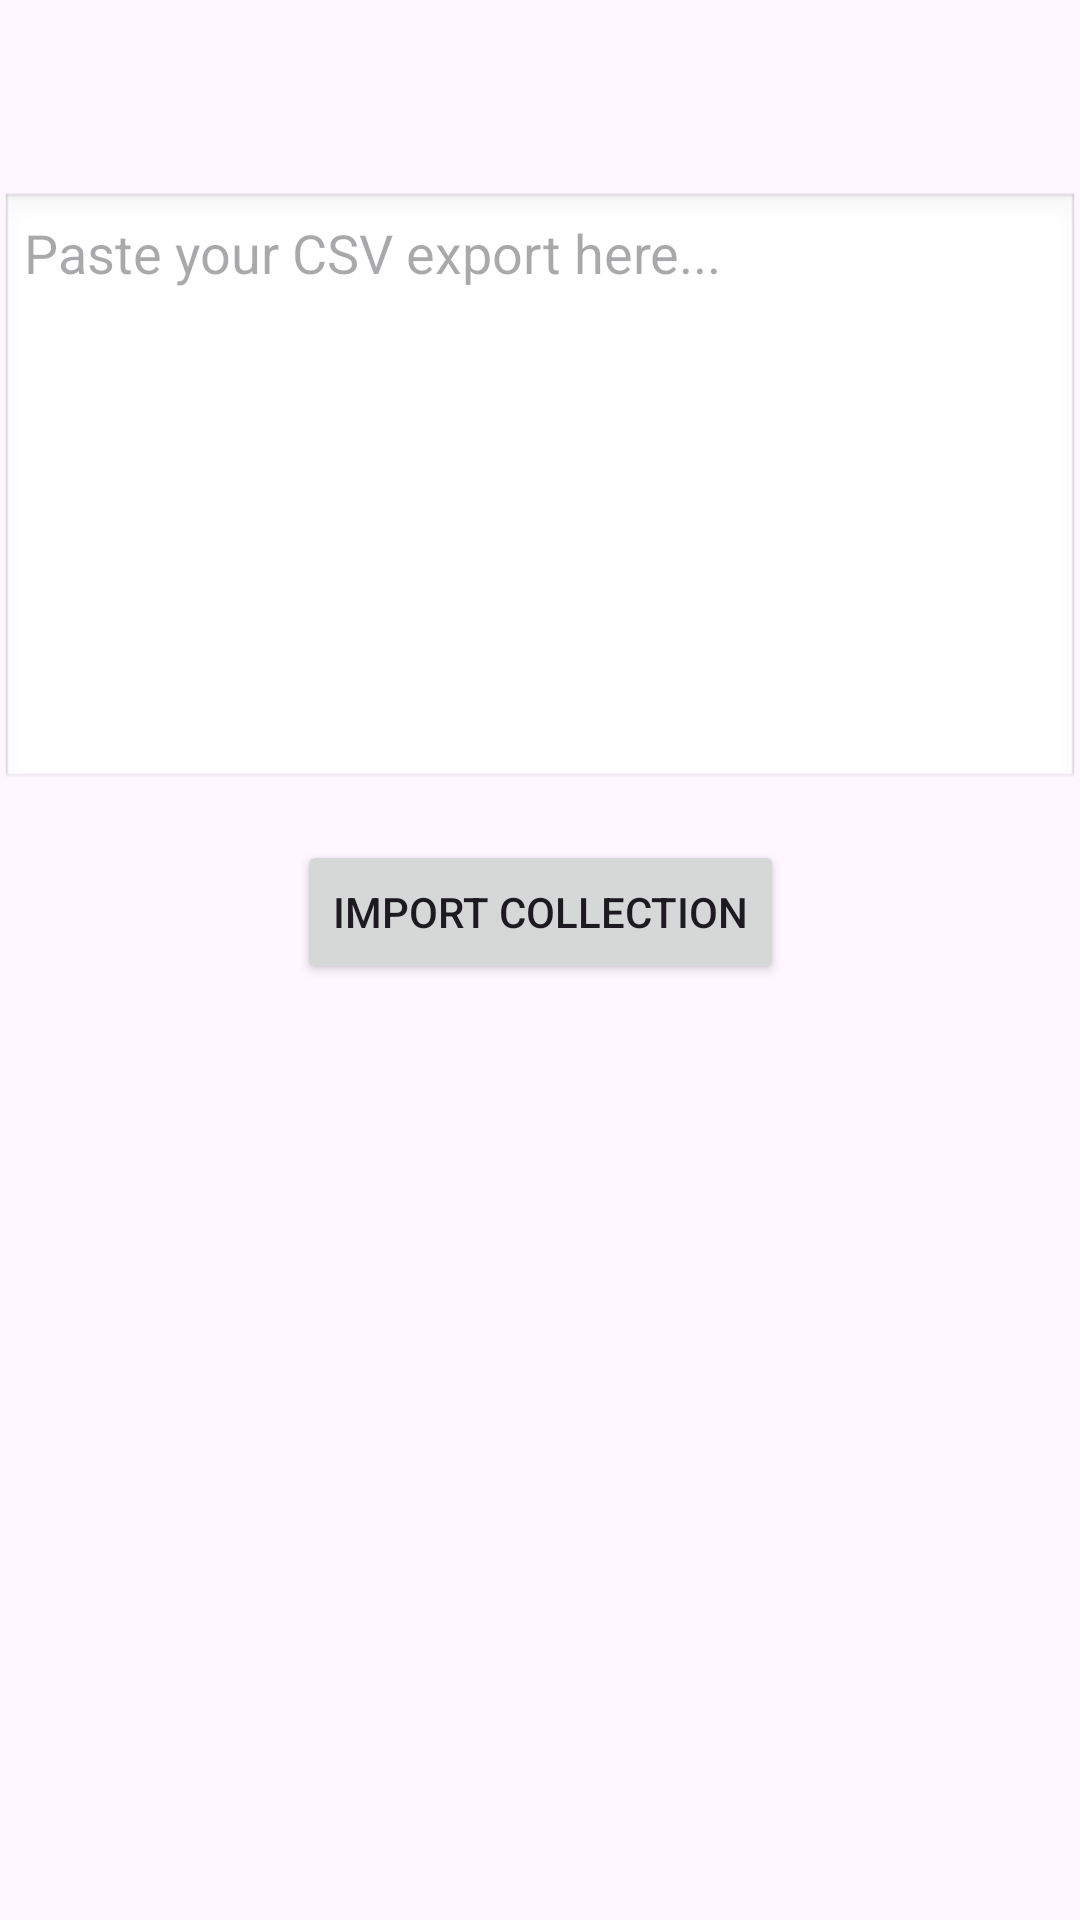

Write the Android layout XML for this screen, with the resource values it uses.
<!-- AndroidManifest.xml: application theme Theme.LootApp -->
<!-- res/layout/activity_import.xml -->
<?xml version="1.0" encoding="utf-8"?>
<androidx.constraintlayout.widget.ConstraintLayout
    xmlns:android="http://schemas.android.com/apk/res/android"
    xmlns:app="http://schemas.android.com/apk/res-auto"
    android:fitsSystemWindows="true"
    android:layout_width="match_parent"
    android:layout_height="match_parent">

    
    <ImageButton
        android:id="@+id/buttonHome"
        android:layout_width="48dp"
        android:layout_height="48dp"
        android:background="@drawable/circle_background"
        android:src="@drawable/ic_home"
        android:contentDescription="Home"
        android:layout_margin="16dp"
        app:layout_constraintTop_toTopOf="parent"
        app:layout_constraintStart_toStartOf="parent" />

    
    <EditText
        android:id="@+id/editTextCsvInput"
        android:layout_width="0dp"
        android:layout_height="200dp"
        android:hint="Paste your CSV export here..."
        android:inputType="textMultiLine"
        android:gravity="top|start"
        android:background="@android:drawable/edit_text"
        android:padding="8dp"
        app:layout_constraintTop_toBottomOf="@id/buttonHome"
        app:layout_constraintStart_toStartOf="parent"
        app:layout_constraintEnd_toEndOf="parent"
        app:layout_constraintBottom_toTopOf="@id/buttonImport" />

    
    <Button
        android:id="@+id/buttonImport"
        android:layout_width="wrap_content"
        android:layout_height="wrap_content"
        android:text="Import Collection"
        app:layout_constraintTop_toBottomOf="@id/editTextCsvInput"
        app:layout_constraintStart_toStartOf="parent"
        app:layout_constraintEnd_toEndOf="parent"
        android:layout_marginTop="16dp" />

    
    <androidx.recyclerview.widget.RecyclerView
        android:id="@+id/recyclerViewImported"
        android:layout_width="0dp"
        android:layout_height="0dp"
        app:layout_constraintTop_toBottomOf="@id/buttonImport"
        app:layout_constraintBottom_toBottomOf="parent"
        app:layout_constraintStart_toStartOf="parent"
        app:layout_constraintEnd_toEndOf="parent"
        android:visibility="gone"
        android:layout_marginTop="16dp" />

</androidx.constraintlayout.widget.ConstraintLayout>
<!-- resources referenced by this layout -->
<resources>
  <style name="Theme.LootApp" parent="Base.Theme.LootApp" />
  <style name="Base.Theme.LootApp" parent="Theme.Material3.DayNight.NoActionBar">
          
          
      </style>
</resources>
